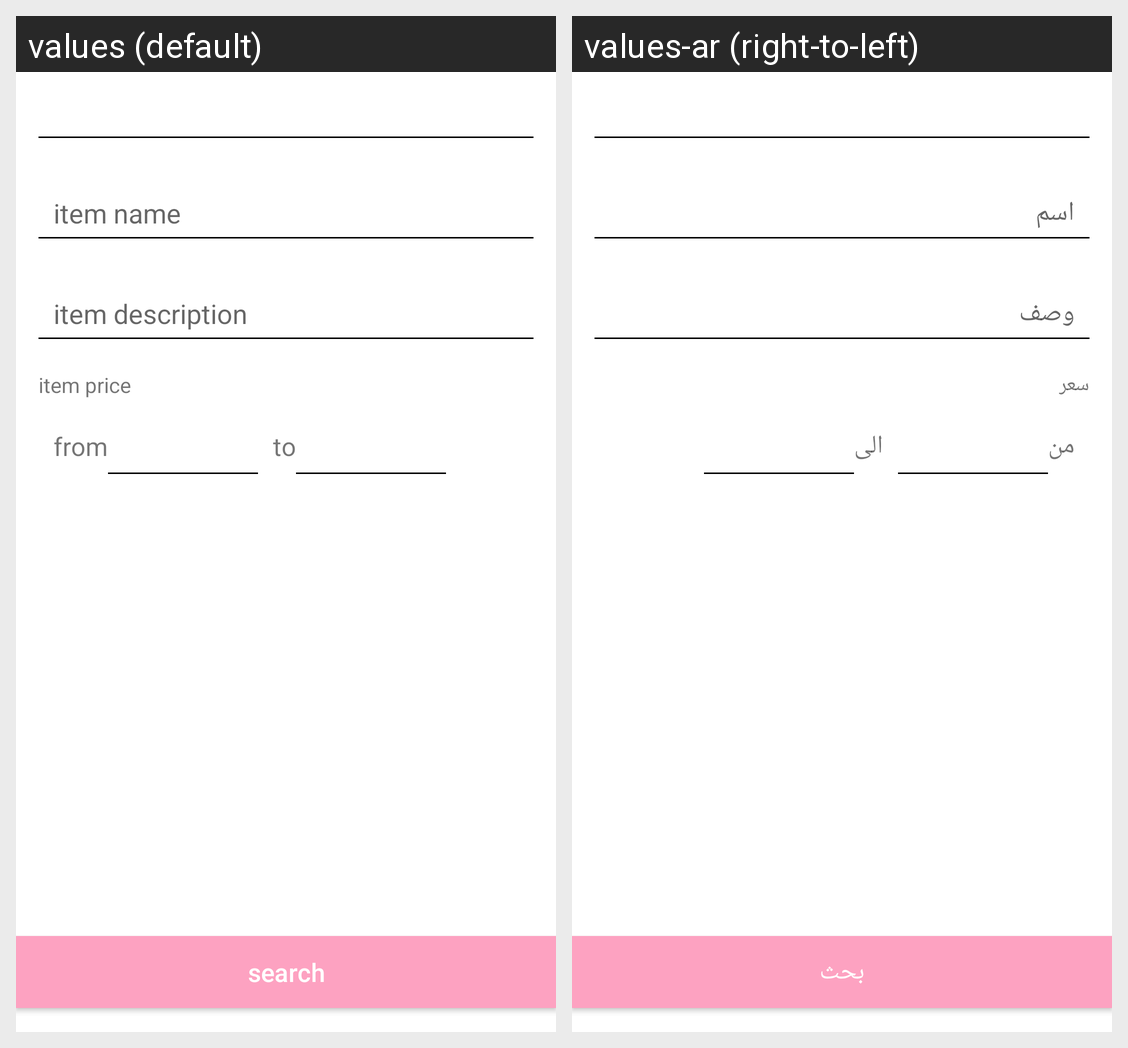

The Android screen above is rendered under two locales of the same app. Produce the string resources it draws, with the default and per-locale values.
Android screen res/layout/search_view.xml rendered under 2 locales, left to right: values (default), values-ar (right-to-left). Device: Nexus 5 (rendered at 1080×1920; each locale shown at half size, 540×960, under a caption strip naming it); theme AppCompactFullScreenAndNoActionbar.
Strings drawn on this screen, with the default value and each locale's value (text and hints the layout hard-codes, and strings that could not be matched under every locale, appear in the picture but are not listed):

_price
  values: item price
  values-ar: سعر

from
  values: from
  values-ar: من

to
  values: to
  values-ar: الى

search
  values: search
  values-ar: بحث
